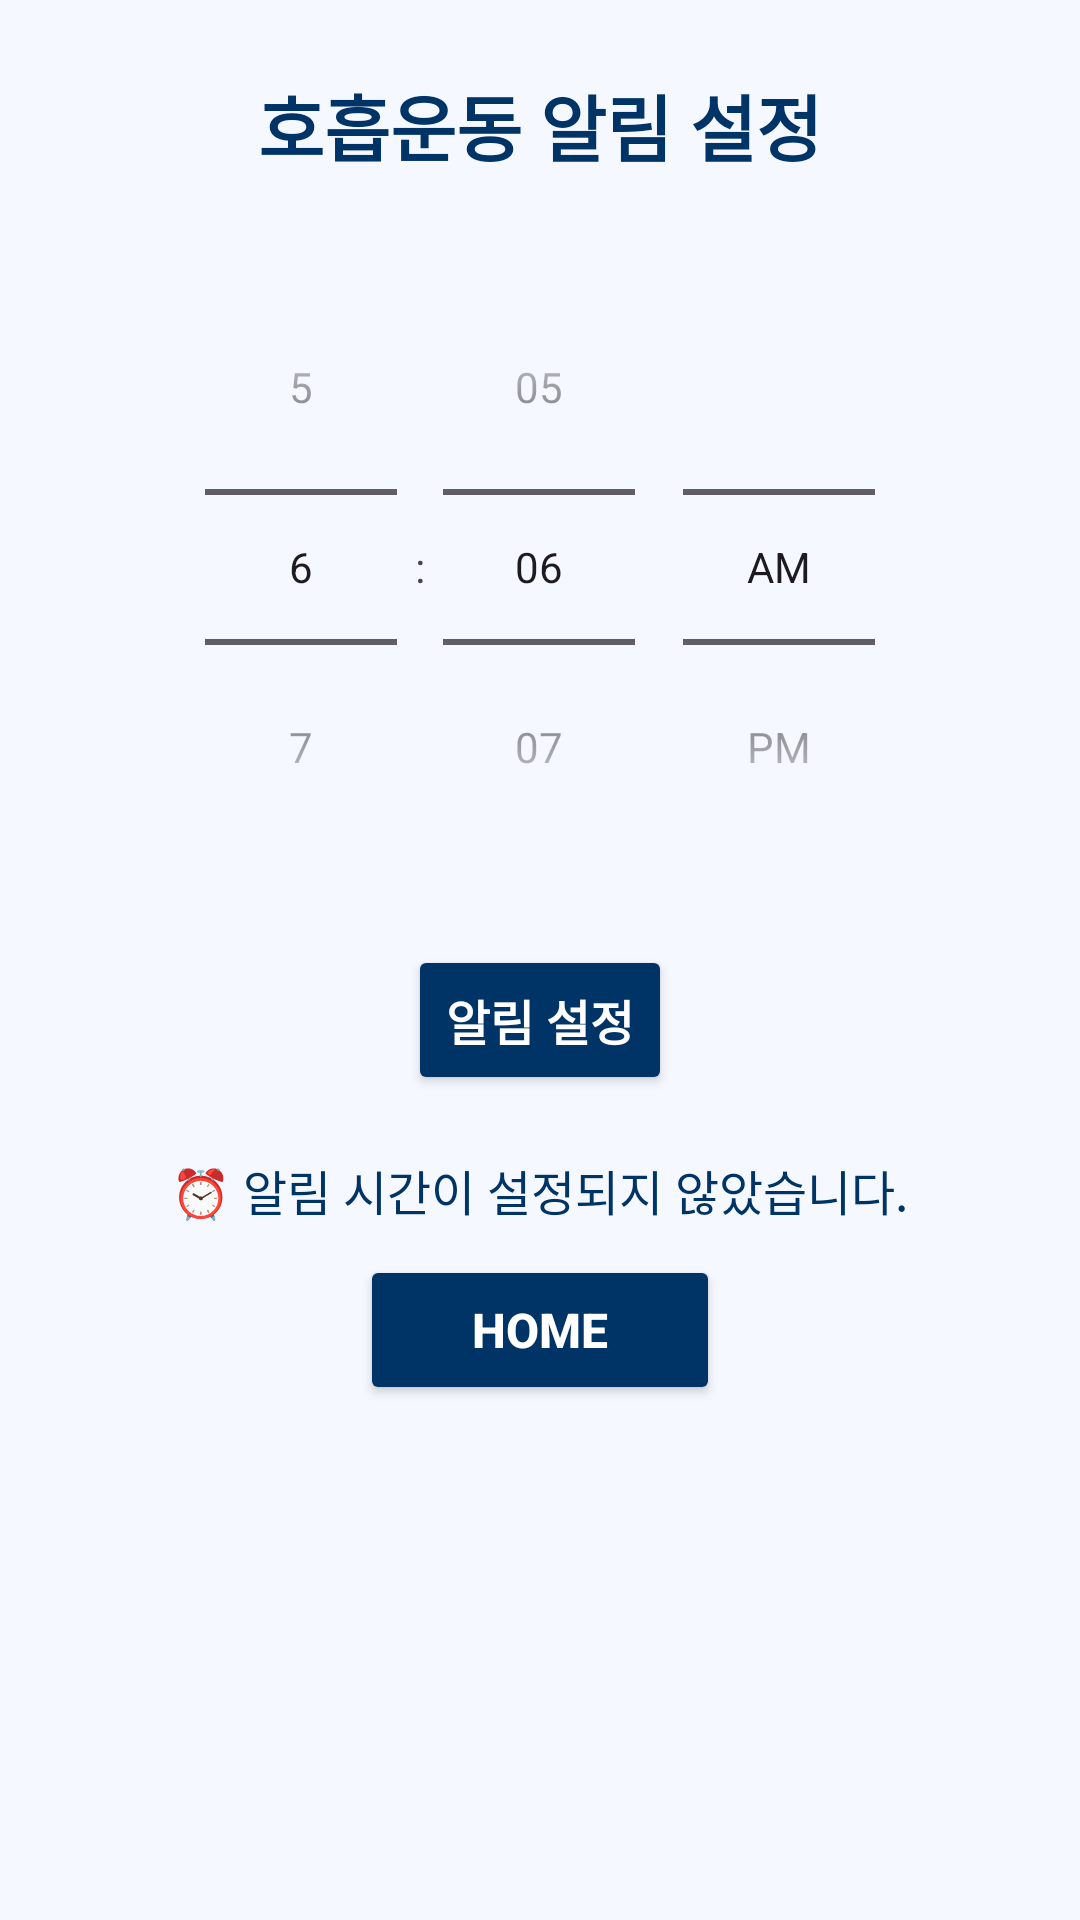

The Android layout XML behind this screen, and the referenced resources:
<!-- AndroidManifest.xml: application theme Theme.COPD -->
<!-- res/layout/timer.xml -->
<?xml version="1.0" encoding="utf-8"?>
<LinearLayout xmlns:android="http://schemas.android.com/apk/res/android"
    android:layout_width="match_parent"
    android:layout_height="match_parent"
    android:orientation="vertical"
    android:padding="24dp"
    android:background="#F5F9FF">

    <TextView
        android:id="@+id/alarmTitle"
        android:layout_width="wrap_content"
        android:layout_height="wrap_content"
        android:text="@string/alarm_title"
        android:textSize="24sp"
        android:textStyle="bold"
        android:textColor="#003366"
        android:fontFamily="sans-serif-medium"
        android:layout_gravity="center_horizontal"
        android:layout_marginBottom="24dp" />

    <TimePicker
        android:id="@+id/timePicker"
        android:layout_width="match_parent"
        android:layout_height="wrap_content"
        android:timePickerMode="spinner" />

    <Button
        android:id="@+id/btnSetAlarm"
        android:layout_width="wrap_content"
        android:layout_height="50dp"
        android:text="@string/btn_set_alarm"
        android:backgroundTint="#003366"
        android:fontFamily="sans-serif-medium"
        android:textColor="#FFFFFF"
        android:textSize="16sp"
        android:textStyle="bold"
        android:layout_marginTop="20dp"
        android:layout_gravity="center_horizontal" />

    <TextView
        android:id="@+id/txtAlarmInfo"
        android:layout_width="wrap_content"
        android:layout_height="wrap_content"
        android:text="@string/alarm_not_set"
        android:textColor="#003366"
        android:textSize="16sp"
        android:layout_marginTop="20dp"
        android:layout_gravity="center_horizontal" />
    <Button
        android:id="@+id/btnHome"
        android:layout_width="120dp"
        android:layout_height="50dp"
        android:layout_marginTop="10dp"
        android:backgroundTint="#003366"
        android:fontFamily="sans-serif-medium"
        android:textColor="#FFFFFF"
        android:textSize="16sp"
        android:textStyle="bold"
        android:text="@string/btn_home"
        android:layout_gravity="center_horizontal"/>
</LinearLayout>
<!-- resources referenced by this layout -->
<resources>
  <string name="alarm_not_set">⏰ 알림 시간이 설정되지 않았습니다.</string>
  <string name="alarm_title">호흡운동 알림 설정</string>
  <string name="btn_home">Home</string>
  <string name="btn_set_alarm">알림 설정</string>
  <style name="Theme.COPD" parent="Base.Theme.COPD" />
  <style name="Base.Theme.COPD" parent="Theme.Material3.DayNight.NoActionBar">
          
          
      </style>
</resources>
